Run: headless pygame with SDL's dummy video driver; simulated clock (each Clock.tick advances the game by its frame time, no real sleeping); random seed 0; keys injected as events and as key.get_pressed() state; no mouse input.
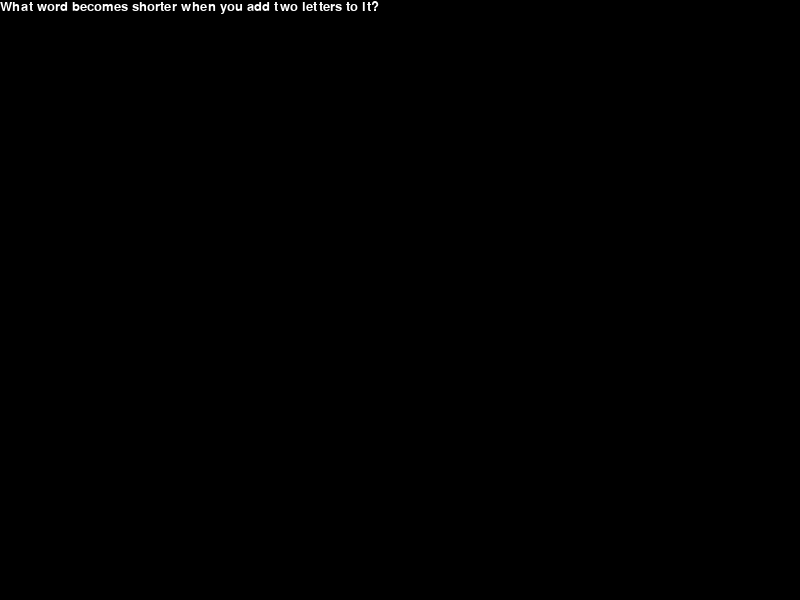
Frame 1 of 4 · flips 1–60 · no input
Frame 2 of 4 · flips 61–180 · tapped SPACE, RETURN · held RIGHT (→), D · screen unchanged from frame 1, image omitted
Frame 3 of 4 · flips 181–300 · held DOWN (↓), S · screen unchanged from frame 2, image omitted
Frame 4 of 4 · flips 301–420 · held LEFT (←), A, UP (↑), W · screen unchanged from frame 3, image omitted

The pygame program that drew these frames:

import pygame
import time
pygame.init()


class Text:

    def __init__(self, text=''):
        self.gameDisplay = pygame.display.set_mode((800, 600))
        self.text = text
        self.black = (0, 0, 0)
        self.white = (255, 255, 255)
        self.red = (255, 0, 0)

    def message(self, font):
        textSurface = font.render(self.text, True, self.white)
        return textSurface, textSurface.get_rect()

    def message_display(self):
        """
        x = 0, y = 0
        largeText = pygame.font.SysFont("monospace", 15)
        label = font.render("text", 1, color)
        screen.blit(label, (x,y))
        """
        largeText = pygame.font.SysFont("monospace", 20)
        TextSurf, TextRect = self.message(largeText)
        self.gameDisplay.blit(TextSurf, TextRect)
        pygame.display.update()
        time.sleep(2)



class Game:
    def __init__(self):
        self.clock = pygame.time.Clock()
        self.crashed = False

    def window(self):

        pygame.display.set_caption('Here be a riddle')
        riddle = Text("What word becomes shorter when you add two letters to it?")
        #Ans = short
        riddle.message_display()

        while not self.crashed:

            for event in pygame.event.get():
                if event.type == pygame.QUIT:
                    self.crashed = True

                print(event)

            pygame.display.update()
            self.clock.tick(60)

        pygame.quit()
        quit()


if __name__ == '__main__':
    potatotester = Game()
    potatotester.window()
